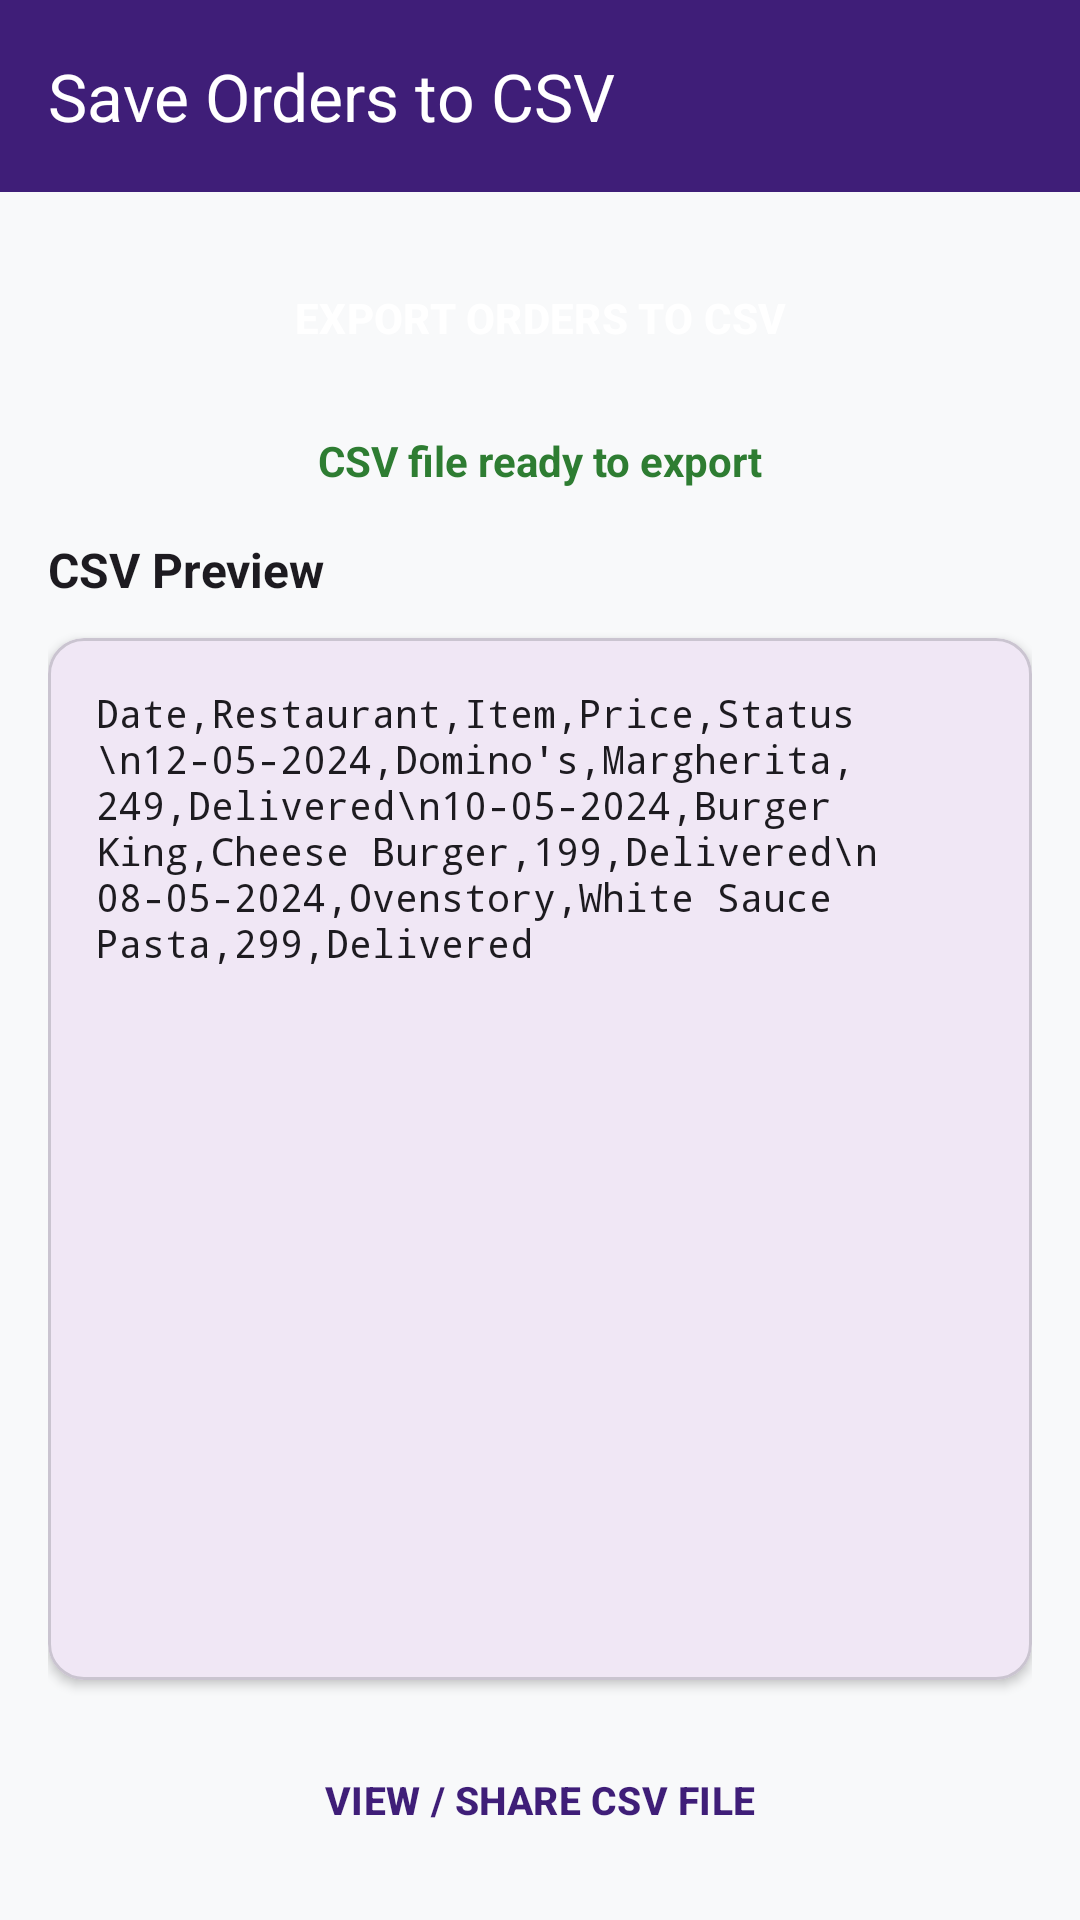

Produce the Android XML layout that renders to this screen, including the resource entries it uses.
<!-- AndroidManifest.xml: application theme Theme.Assignment2 -->
<!-- res/layout/activity_file_handling_csv.xml -->
<?xml version="1.0" encoding="utf-8"?>
<LinearLayout xmlns:android="http://schemas.android.com/apk/res/android"
    xmlns:app="http://schemas.android.com/apk/res-auto"
    android:layout_width="match_parent"
    android:layout_height="match_parent"
    android:background="@color/background_light"
    android:orientation="vertical">

    <com.google.android.material.appbar.MaterialToolbar
        android:id="@+id/toolbar_csv"
        android:layout_width="match_parent"
        android:layout_height="?attr/actionBarSize"
        android:background="@color/purple_primary"
        app:navigationIcon="@drawable/ic_home"
        app:title="Save Orders to CSV"
        app:titleTextColor="@color/white" />

    <LinearLayout
        android:layout_width="match_parent"
        android:layout_height="match_parent"
        android:orientation="vertical"
        android:padding="16dp">

        <Button
            android:id="@+id/btn_export_csv"
            style="@style/Widget.Foodie.Button"
            android:layout_width="match_parent"
            android:layout_height="52dp"
            android:text="EXPORT ORDERS TO CSV"
            android:textSize="14sp"
            android:textStyle="bold" />

        <TextView
            android:id="@+id/tv_csv_status"
            android:layout_width="match_parent"
            android:layout_height="wrap_content"
            android:layout_marginTop="12dp"
            android:gravity="center"
            android:text="CSV file ready to export"
            android:textColor="@color/status_delivered"
            android:textSize="14sp"
            android:textStyle="bold" />

        <TextView
            android:layout_width="wrap_content"
            android:layout_height="wrap_content"
            android:layout_marginTop="16dp"
            android:text="CSV Preview"
            android:textColor="@color/text_primary"
            android:textSize="16sp"
            android:textStyle="bold" />

        <com.google.android.material.card.MaterialCardView
            android:layout_width="match_parent"
            android:layout_height="0dp"
            android:layout_marginTop="12dp"
            android:layout_weight="1"
            app:cardCornerRadius="12dp"
            app:cardElevation="2dp">

            <ScrollView
                android:layout_width="match_parent"
                android:layout_height="match_parent"
                android:padding="16dp">

                <TextView
                    android:id="@+id/tv_csv_preview"
                    android:layout_width="match_parent"
                    android:layout_height="wrap_content"
                    android:fontFamily="monospace"
                    android:text="Date,Restaurant,Item,Price,Status\n12-05-2024,Domino's,Margherita,249,Delivered\n10-05-2024,Burger King,Cheese Burger,199,Delivered\n08-05-2024,Ovenstory,White Sauce Pasta,299,Delivered"
                    android:textColor="@color/text_primary"
                    android:textSize="13sp" />

            </ScrollView>

        </com.google.android.material.card.MaterialCardView>

        <Button
            android:id="@+id/btn_share_csv"
            style="@style/Widget.Foodie.Button.Outlined"
            android:layout_width="match_parent"
            android:layout_height="48dp"
            android:layout_marginTop="16dp"
            android:text="VIEW / SHARE CSV FILE"
            android:textSize="13sp"
            android:textStyle="bold" />

    </LinearLayout>

</LinearLayout>
<!-- resources referenced by this layout -->
<resources>
  <color name="background_light">#F8F9FA</color>
  <color name="purple_primary">#3F1E78</color>
  <color name="status_delivered">#2E7D32</color>
  <color name="text_primary">#1D1B20</color>
  <color name="white">#FFFFFFFF</color>
  <style name="Widget.Foodie.Button" parent="Widget.Material3.Button">
          <item name="shapeAppearanceOverlay">@style/ShapeAppearance.Rounded</item>
          <item name="backgroundTint">@color/purple_primary</item>
          <item name="android:textColor">@color/white</item>
      </style>
  <style name="Widget.Foodie.Button.Outlined" parent="Widget.Material3.Button.OutlinedButton">
          <item name="shapeAppearanceOverlay">@style/ShapeAppearance.Rounded</item>
          <item name="strokeColor">@color/purple_primary</item>
          <item name="android:textColor">@color/purple_primary</item>
      </style>
  <style name="Theme.Assignment2" parent="Base.Theme.Assignment2" />
  <style name="ShapeAppearance.Rounded" parent="ShapeAppearance.Material3.SmallComponent">
          <item name="cornerSize">24dp</item>
      </style>
  <style name="Base.Theme.Assignment2" parent="Theme.Material3.DayNight.NoActionBar">
          <item name="colorPrimary">@color/purple_primary</item>
          <item name="colorPrimaryVariant">@color/purple_primary_dark</item>
          <item name="colorOnPrimary">@color/white</item>
          <item name="colorSecondary">@color/indigo_accent</item>
          <item name="colorOnSecondary">@color/white</item>
          <item name="android:statusBarColor">@color/purple_primary_dark</item>
          <item name="android:windowBackground">@color/background_light</item>
      </style>
  <color name="purple_primary_dark">#281154</color>
  <color name="indigo_accent">#5C50D6</color>
</resources>
